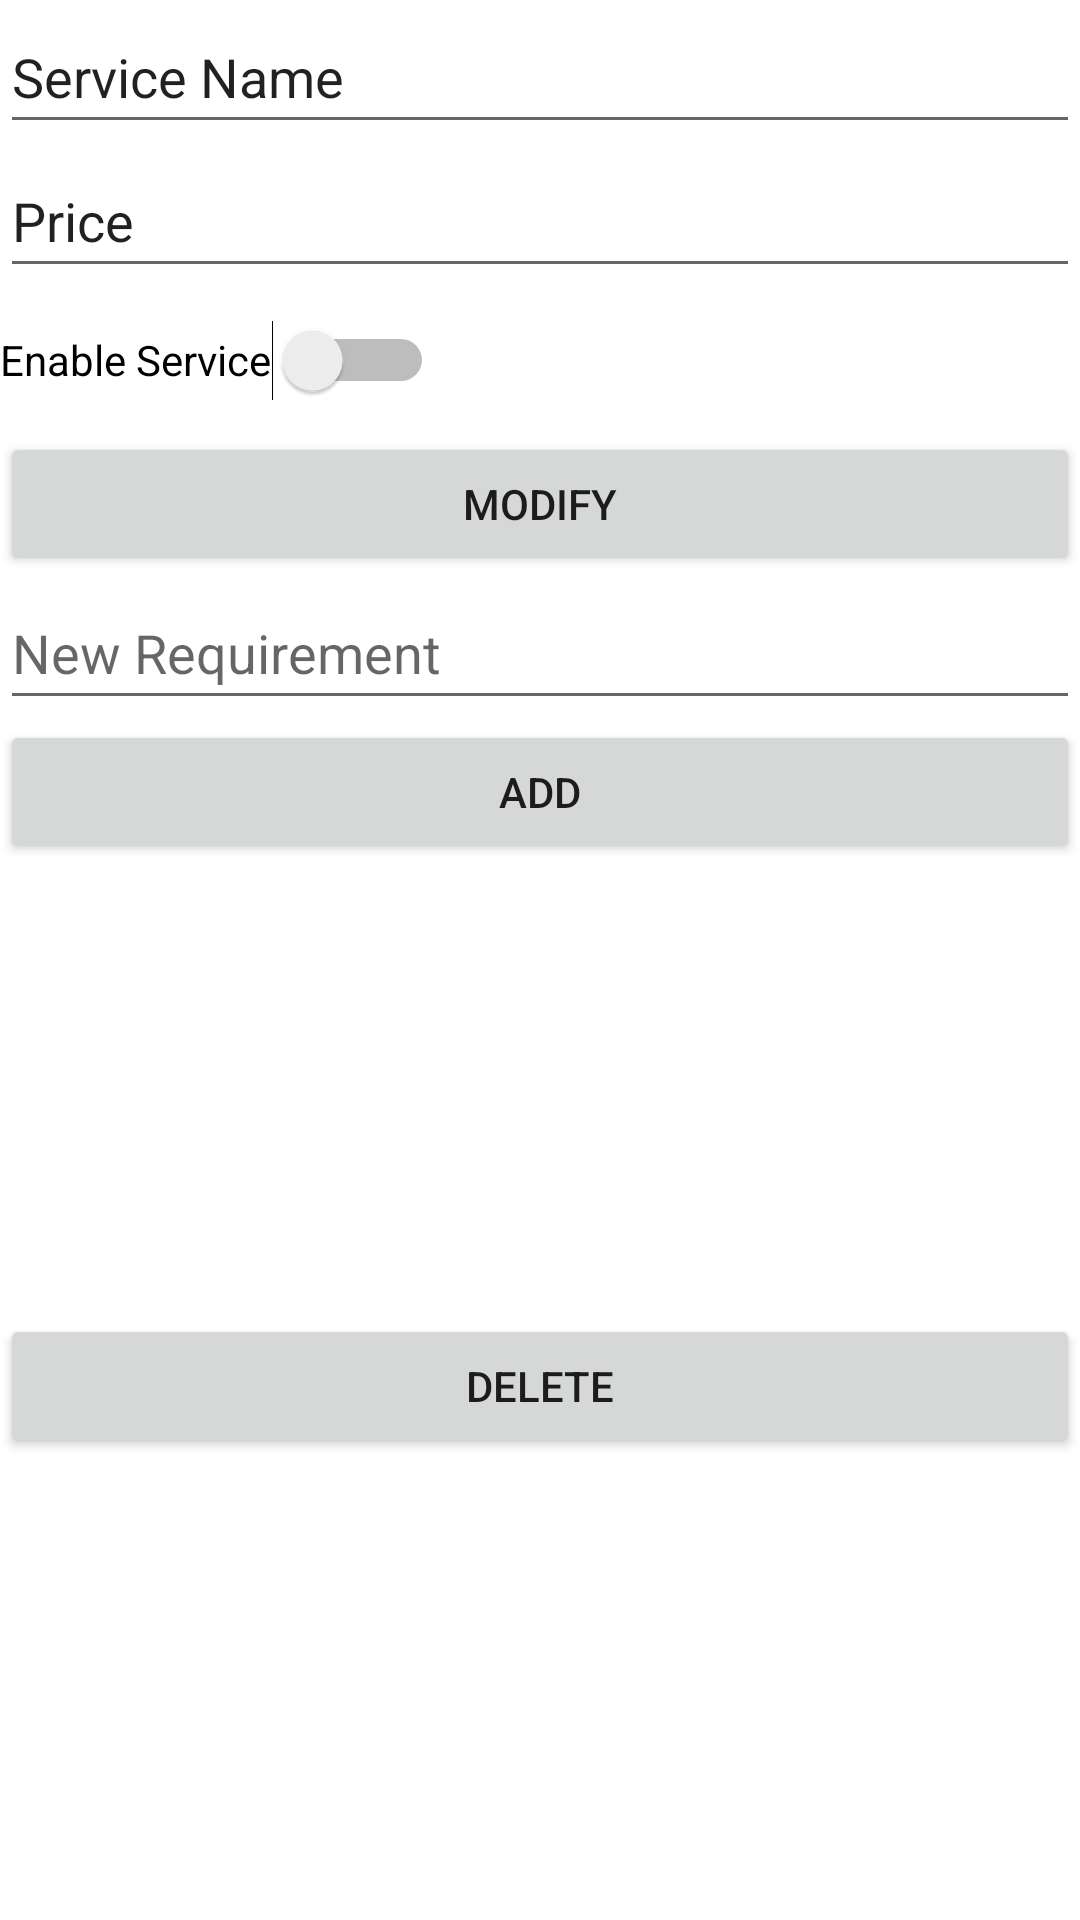

Android layout source for this screen:
<!-- AndroidManifest.xml: application theme Theme.SEG2105Group15FinalProject -->
<!-- res/layout/activity_edit_service.xml -->
<?xml version="1.0" encoding="utf-8"?>
<androidx.constraintlayout.widget.ConstraintLayout xmlns:android="http://schemas.android.com/apk/res/android"
    xmlns:app="http://schemas.android.com/apk/res-auto"
    xmlns:tools="http://schemas.android.com/tools"
    android:layout_width="match_parent"
    android:layout_height="match_parent"
    tools:context=".admin.EditService">

    <EditText
        android:id="@+id/editServiceName"
        android:layout_width="match_parent"
        android:layout_height="wrap_content"
        android:ems="10"
        android:inputType="textPersonName"
        android:minHeight="48dp"
        android:text="Service Name"
        app:layout_constraintEnd_toEndOf="parent"
        app:layout_constraintStart_toStartOf="parent"
        app:layout_constraintTop_toTopOf="parent" />

    <EditText
        android:id="@+id/editServicePrice"
        android:layout_width="match_parent"
        android:layout_height="wrap_content"
        android:ems="10"
        android:inputType="textPersonName"
        android:minHeight="48dp"
        android:text="Price"
        app:layout_constraintEnd_toEndOf="parent"
        app:layout_constraintStart_toStartOf="parent"
        app:layout_constraintTop_toBottomOf="@id/editServiceName" />

    <Switch
        android:id="@+id/enableService"
        android:layout_width="wrap_content"
        android:layout_height="wrap_content"
        android:minHeight="48dp"
        android:text="Enable Service"
        app:layout_constraintStart_toStartOf="parent"
        app:layout_constraintTop_toBottomOf="@id/editServicePrice" />

    <Button
        android:id="@+id/editService"
        android:layout_width="match_parent"
        android:layout_height="wrap_content"
        android:text="Modify"
        app:layout_constraintEnd_toEndOf="parent"
        app:layout_constraintStart_toStartOf="parent"
        app:layout_constraintTop_toBottomOf="@id/enableService" />

    <EditText
        android:id="@+id/editRequirement"
        android:layout_width="match_parent"
        android:layout_height="wrap_content"
        android:ems="10"
        android:hint="New Requirement"
        android:inputType="textPersonName"
        android:minHeight="48dp"
        app:layout_constraintEnd_toEndOf="parent"
        app:layout_constraintStart_toStartOf="parent"
        app:layout_constraintTop_toBottomOf="@id/editService" />

    <Button
        android:id="@+id/addRequirment"
        android:layout_width="match_parent"
        android:layout_height="wrap_content"
        android:text="Add"
        app:layout_constraintEnd_toEndOf="parent"
        app:layout_constraintStart_toStartOf="parent"
        app:layout_constraintTop_toBottomOf="@id/editRequirement" />

    <ListView
        android:id="@+id/requirmentList"
        android:layout_width="match_parent"
        android:layout_height="150dp"
        app:layout_constraintEnd_toEndOf="parent"
        app:layout_constraintStart_toStartOf="parent"
        app:layout_constraintTop_toBottomOf="@id/addRequirment" />

    <Button
        android:id="@+id/deleteRequirement"
        android:layout_width="match_parent"
        android:layout_height="wrap_content"
        android:text="Delete"
        app:layout_constraintEnd_toEndOf="parent"
        app:layout_constraintStart_toStartOf="parent"
        app:layout_constraintTop_toBottomOf="@id/requirmentList" />
</androidx.constraintlayout.widget.ConstraintLayout>
<!-- resources referenced by this layout -->
<resources>
  <style name="Theme.SEG2105Group15FinalProject" parent="Theme.MaterialComponents.DayNight.DarkActionBar">
          
          <item name="colorPrimary">@color/purple_500</item>
          <item name="colorPrimaryVariant">@color/purple_700</item>
          <item name="colorOnPrimary">@color/white</item>
          
          <item name="colorSecondary">@color/teal_200</item>
          <item name="colorSecondaryVariant">@color/teal_700</item>
          <item name="colorOnSecondary">@color/black</item>
          
          <item name="android:statusBarColor" tools:targetApi="l">?attr/colorPrimaryVariant</item>
          
      </style>
  <!-- not gathered from this repository: default colours our renderer supplied (Android Studio template values) -->
  <color name="purple_500">#FF6200EE</color>
  <color name="purple_700">#FF3700B3</color>
  <color name="teal_200">#FF03DAC5</color>
  <color name="teal_700">#FF018786</color>
  <color name="black">#FF000000</color>
  <color name="white">#FFFFFFFF</color>
</resources>
